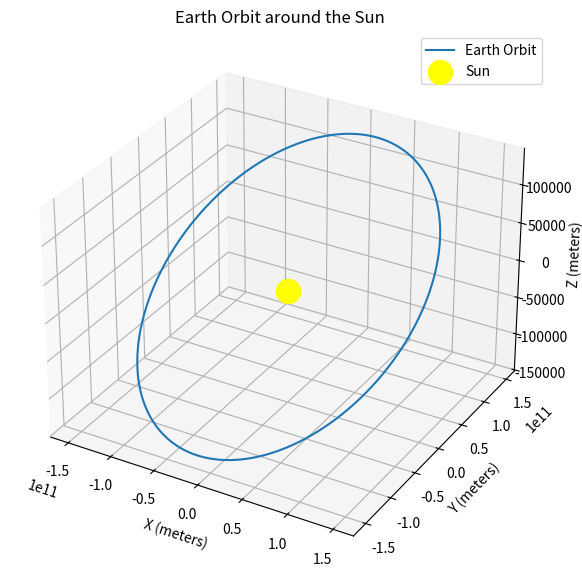

Reproduce this figure in Python.
import numpy as np
import matplotlib.pyplot as plt
from mpl_toolkits.mplot3d import Axes3D



# Orbital parameters for Earth's orbit around the Sun
a = 1.496e11  # Semi-major axis in meters (1 AU)
e = 0.0167    # Eccentricity
i = np.radians(0.00005)  # Inclination in radians (almost 0 for Earth's orbit)
Omega = np.radians(-11.26064)  # Longitude of ascending node in radians
omega = np.radians(114.20783)  # Argument of perihelion in radians
T = 365.25 * 24 * 3600  # Orbital period in seconds (1 year)

# Kepler's Equation: Solve for Eccentric Anomaly (E) using Newton-Raphson method
def solve_keplers_equation(M, e, tol=1e-6):
    E = M if e < 0.8 else np.pi  # Initial guess for E
    while True:
        delta_E = (M - E + e * np.sin(E)) / (1 - e * np.cos(E))
        E = E + delta_E
        if np.abs(delta_E) < tol:
            break
    return E

# True Anomaly (nu) from Eccentric Anomaly (E)
def true_anomaly(E, e):
    return 2 * np.arctan2(np.sqrt(1 + e) * np.sin(E / 2), np.sqrt(1 - e) * np.cos(E / 2))

# 3D position in the orbital plane (x', y')
def get_orbital_position(a, e, nu):
    r = a * (1 - e**2) / (1 + e * np.cos(nu))  # Distance from Sun
    x_prime = r * np.cos(nu)
    y_prime = r * np.sin(nu)
    return x_prime, y_prime, r

# Rotate the 2D orbital plane coordinates to 3D using the orbital elements
def rotate_to_3d(x_prime, y_prime, Omega, i, omega):
    x = (np.cos(Omega) * np.cos(omega) - np.sin(Omega) * np.sin(omega) * np.cos(i)) * x_prime + \
        (-np.cos(Omega) * np.sin(omega) - np.sin(Omega) * np.cos(omega) * np.cos(i)) * y_prime
    y = (np.sin(Omega) * np.cos(omega) + np.cos(Omega) * np.sin(omega) * np.cos(i)) * x_prime + \
        (-np.sin(Omega) * np.sin(omega) + np.cos(Omega) * np.cos(omega) * np.cos(i)) * y_prime
    z = (np.sin(omega) * np.sin(i)) * x_prime + (np.cos(omega) * np.sin(i)) * y_prime
    return x, y, z

# Simulate Earth's orbit around the Sun
def simulate_orbit(a, e, i, Omega, omega, T, steps=1000):
    positions = []
    for t in np.linspace(0, T, steps):
        M = 2 * np.pi * (t / T)  # Mean anomaly
        E = solve_keplers_equation(M, e)  # Eccentric anomaly
        nu = true_anomaly(E, e)  # True anomaly
        x_prime, y_prime, r = get_orbital_position(a, e, nu)  # Orbital plane position
        x, y, z = rotate_to_3d(x_prime, y_prime, Omega, i, omega)  # Convert to 3D position
        positions.append([x, y, z])
    return np.array(positions)

# Run the simulation
positions = simulate_orbit(a, e, i, Omega, omega, T)

# Plot the orbit in 3D
fig = plt.figure(figsize=(10, 7))
ax = fig.add_subplot(111, projection='3d')
ax.plot(positions[:, 0], positions[:, 1], positions[:, 2], label='Earth Orbit')
ax.scatter(0, 0, 0, color='yellow', s=300, label='Sun')  # Sun at the origin

# Labels and settings for 3D plot
ax.set_xlabel('X (meters)')
ax.set_ylabel('Y (meters)')
ax.set_zlabel('Z (meters)')
ax.set_title('Earth Orbit around the Sun')
ax.legend()
plt.show()